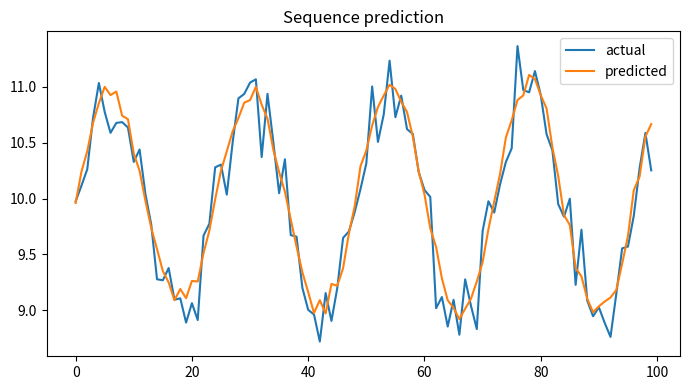

Write the Python code that produced this figure.

"""
CSA47 – Deep Learning | Experiment 44: {title}
Generated runnable lab implementation using deterministic synthetic/sample data.
Core dependencies: numpy, matplotlib. Dataset downloads and TensorFlow are not required.
"""
import numpy as np
import matplotlib
matplotlib.use("Agg")
import matplotlib.pyplot as plt

EXP = 44
TITLE = 'GRU Gate Operation and State Analysis'
np.random.seed(40 + EXP)

def sigmoid(x):
    return 1.0 / (1.0 + np.exp(-np.clip(x, -40, 40)))

def softmax(x, axis=-1):
    z = x - np.max(x, axis=axis, keepdims=True)
    e = np.exp(z)
    return e / e.sum(axis=axis, keepdims=True)

def main():
    rng = np.random.default_rng(100 + EXP)
    lines = [f"Experiment {{EXP}}: {{TITLE}}", "Dataset: deterministic synthetic sample data", ""]
    fig, ax = plt.subplots(figsize=(7, 4))
    x = np.linspace(0, 1, 100)

    if EXP == 1:
        customers=rng.integers(1,6,(6,5)); books=rng.integers(1,6,(5,4))
        scores=customers@books
        norms=np.linalg.norm(customers,axis=1)
        sim=customers@customers.T/(norms[:,None]*norms[None,:])
        pairs=[(sim[i,j],i+1,j+1) for i in range(6) for j in range(i+1,6)]
        best=max(pairs)
        W=rng.normal(size=(4,5)); b=rng.normal(size=4); y=W@customers[0]+b
        lines += [f"Customer matrix shape: {{customers.shape}}",f"Genre-book matrix shape: {{books.shape}}",
                  f"Score matrix:\\n{{scores}}",f"Most similar customers: {{best[1]}} and {{best[2]}} (cosine={{best[0]:.4f}})",
                  f"Manual dense layer output for customer 1: {{np.round(y,3)}}",
                  f"Transpose shape: {{customers.T.shape}}; elementwise square sum: {{(customers**2).sum()}}"]
        im=ax.imshow(scores,aspect='auto'); fig.colorbar(im,ax=ax); ax.set_title("Customer–book score heatmap")
    elif EXP == 2:
        data=rng.normal(size=(200,5)); data[:,1]=.7*data[:,0]+.3*data[:,1]
        z=(data-data.mean(0))/data.std(0)
        cov=np.cov(z,rowvar=False); corr=np.corrcoef(z,rowvar=False)
        vals,vecs=np.linalg.eigh(cov); order=np.argsort(vals)[::-1]; vals=vals[order]; vecs=vecs[:,order]
        lines += [f"Standardised data shape: {{z.shape}}",f"Covariance matrix:\\n{{np.round(cov,3)}}",
                  f"Correlation matrix:\\n{{np.round(corr,3)}}",f"Eigenvalues: {{np.round(vals,3)}}",
                  f"Variance percentages: {{np.round(vals/vals.sum()*100,2)}}"]
        im=ax.imshow(corr,vmin=-1,vmax=1); fig.colorbar(im,ax=ax); ax.set_title("Feature correlation")
    elif EXP == 3:
        prevalence=.01; sens=.95; spec=.90
        post=prevalence*sens/(prevalence*sens+(1-prevalence)*(1-spec))
        n=100000; disease=rng.random(n)<prevalence
        positive=np.where(disease,rng.random(n)<sens,rng.random(n)<(1-spec))
        empirical=disease[positive].mean()
        p=np.linspace(.001,.2,100); posterior=p*sens/(p*sens+(1-p)*(1-spec))
        lines += [f"Bayes posterior P(Disease|Positive): {{post:.4%}}",f"Simulation estimate (100,000): {{empirical:.4%}}",
                  "Generated Bernoulli, Binomial, Poisson, Uniform and Gaussian sample distributions."]
        ax.plot(p*100,posterior*100); ax.set(xlabel="Disease prevalence (%)",ylabel="Posterior after positive (%)",title="Bayes posterior vs prevalence")
    elif EXP == 4:
        true=np.array([.5,.3,.2]); models=[np.array([.6,.25,.15]),np.array([.2,.5,.3])]
        H=-(true*np.log(true)).sum()
        kl=lambda p,q: np.sum(p*np.log(p/q))
        lines += [f"True entropy: {{H:.4f}} nats"]
        for k,q in enumerate(models,1):
            ce=-(true*np.log(q)).sum()
            lines.append(f"Model {{k}} cross-entropy={{ce:.4f}}, KL={{kl(true,q):.4f}}, H+KL={{H+kl(true,q):.4f}}")
        lines.append(f"KL asymmetry example: KL(p||q)={{kl(true,models[0]):.4f}}, KL(q||p)={{kl(models[0],true):.4f}}")
        p=np.linspace(.01,.99,100); ax.plot(p,-(.7*np.log(p)+.3*np.log(1-p))); ax.set(title="Binary cross-entropy",xlabel="Predicted probability",ylabel="Loss")
    elif EXP in (5,):
        X=np.linspace(-2,2,150); y=np.sin(1.5*X)+.25*X**2+rng.normal(0,.25,150)
        xx=np.linspace(-2,2,300)
        for d in [1,3,9,15]:
            c=np.polyfit(X,y,d); pred=np.polyval(c,X); ax.plot(xx,np.polyval(c,xx),label=f"degree {{d}}")
            lines.append(f"Degree {{d}} training MSE={{np.mean((y-pred)**2):.4f}}")
        ax.scatter(X,y,s=8,alpha=.35); ax.legend(); ax.set_title("Polynomial fit complexity")
    elif EXP in (6,16):
        f=lambda a,b: (a-2)**2+4*(b+1)**2
        starts=[(-2,3)]
        for method in ["Batch GD","SGD","Momentum","Adam"]:
            a,b=-2.,3.; va=vb=0.; losses=[]
            for t in range(1,151):
                ga=2*(a-2); gb=8*(b+1)
                if method=="Momentum":
                    va=.85*va+.05*ga; vb=.85*vb+.05*gb; a-=va; b-=vb
                elif method=="Adam":
                    va=.9*va+.01*ga; vb=.9*vb+.01*gb; a-=.1*va/(1-.9**t); b-=.1*vb/(1-.9**t)
                else:
                    rate=.04 if method=="Batch GD" else .025
                    a-=rate*ga; b-=rate*gb
                losses.append(f(a,b))
            ax.plot(losses,label=method); lines.append(f"{{method}} final loss={{losses[-1]:.6f}}")
        ax.set_yscale("log"); ax.legend(); ax.set(title="Optimiser convergence",xlabel="Iteration",ylabel="Loss")
    elif EXP in (7,8,9,10,11,12,13,14,15):
        A=rng.normal(size=(8,4)); B=rng.normal(size=(4,3))
        if EXP==7:
            lines += [f"Feature matrix shape: {{A.shape}}",f"Addition/subtraction valid for equal shapes: {{(A+A).shape}} / {{(A-A).shape}}",
                      f"Matrix product shape: {{(A.T@A).shape}}", "Dimension mismatch check: (8x4) @ (8x4) is invalid."]
            mat=A.T@A; ax.imshow(mat); ax.set_title("Feature transformation matrix")
        elif EXP==8:
            norms=[np.linalg.norm(A[0],ord=o) for o in [1,2,np.inf]]
            dist=np.linalg.norm(A[:,None,:]-A[None,:,:],axis=2); np.fill_diagonal(dist,np.inf)
            i,j=np.unravel_index(np.argmin(dist),dist.shape)
            lines += [f"L1/L2/L-infinity norms of learner 1: {{np.round(norms,3)}}",
                      f"Closest pair by Euclidean distance: {{i+1}}, {{j+1}} ({{dist[i,j]:.4f}})",
                      f"Manhattan distance: {{np.abs(A[i]-A[j]).sum():.4f}}"]
            ax.scatter(A[:,0],A[:,1]); ax.set_title("Learner profiles (first two features)")
        elif EXP==9:
            M=np.array([[1.,2,3],[2,4,6],[1,0,1]])
            lines += [f"Rank={{np.linalg.matrix_rank(M)}}, determinant={{np.linalg.det(M):.4f}}, invertible={{np.linalg.matrix_rank(M)==3}}",
                      f"Full-rank sample inverse identity error={{np.linalg.norm(np.linalg.inv(np.eye(3)*2)@ (np.eye(3)*2)-np.eye(3)):.2e}}"]
            ax.imshow(M); ax.set_title("Sensor matrix")
        elif EXP==10:
            img=np.outer(np.sin(np.linspace(0,5,64)),np.cos(np.linspace(0,5,64)))
            u,s,vt=np.linalg.svd(img,full_matrices=False); k=8; rec=(u[:,:k]*s[:k])@vt[:k]
            lines += [f"Image shape={{img.shape}}, singular values={{len(s)}}",f"Rank-{{k}} reconstruction MSE={{np.mean((img-rec)**2):.6f}}",
                      f"Approximate storage ratio={{(k*(64+64+1))/(64*64):.3f}}"]
            ax.imshow(rec,cmap="gray"); ax.set_title("SVD reconstruction")
        elif EXP==11:
            raw=np.column_stack([rng.normal(20,5,100),rng.normal(1500,300,100),rng.normal(5,2,100)])
            scaled=(raw-raw.mean(0))/raw.std(0)
            lines += [f"Raw feature means={{np.round(raw.mean(0),2)}}",f"Standardised means={{np.round(scaled.mean(0),4)}}",
                      f"Standardised std={{np.round(scaled.std(0),4)}}"]
            ax.boxplot([raw[:,0],raw[:,1],raw[:,2],scaled[:,0],scaled[:,1],scaled[:,2]]); ax.set_title("Raw vs standardised feature scales")
        elif EXP==12:
            vals=rng.normal(25,4,1000); mu=vals.mean(); var=vals.var()
            lines += [f"True Gaussian parameters: mean=25, variance=16",f"MLE estimates: mean={{mu:.3f}}, variance={{var:.3f}}"]
            ax.hist(vals,bins=30,density=True); ax.set_title("Gaussian sample and MLE")
        elif EXP==13:
            symptoms=rng.integers(0,2,300); disease=(rng.random(300)<(.15+.55*symptoms)).astype(int)
            joint=np.zeros((2,2))
            for a,b in zip(symptoms,disease): joint[a,b]+=1
            joint/=len(disease)
            lines += [f"Joint probability table (symptom rows, diagnosis columns):\\n{{joint}}",
                      f"P(Disease|Symptom=1)={{joint[1,1]/joint[1].sum():.3f}}",
                      f"Marginal P(Disease)={{joint[:,1].sum():.3f}}"]
            ax.imshow(joint,vmin=0); ax.set_title("Joint probability table")
        elif EXP==14:
            pop=rng.exponential(2,20000); means=[np.mean(rng.choice(pop,(1000,n)),axis=1) for n in [2,5,30]]
            for n,m in zip([2,5,30],means): ax.hist(m,bins=35,density=True,alpha=.4,label=f"n={{n}}")
            ax.legend(); ax.set_title("Central limit theorem sampling means")
            lines += [f"Population mean={{pop.mean():.3f}}"]+[f"Sample mean SD (n={{n}}): {{m.std():.3f}}" for n,m in zip([2,5,30],means)]
        else:
            f=lambda a,b: a*a+3*b*b+2*a*b
            a,b=1.2,-.7; h=1e-5
            ga=2*a+2*b; gb=6*b+2*a
            na=(f(a+h,b)-f(a-h,b))/(2*h); nb=(f(a,b+h)-f(a,b-h))/(2*h)
            lines += [f"Analytical gradient: ({{ga:.6f}}, {{gb:.6f}})",f"Central difference: ({{na:.6f}}, {{nb:.6f}})",
                      f"Gradient error: {{np.hypot(ga-na,gb-nb):.2e}}"]
            ax.bar(["analytical dx","numeric dx","analytical dy","numeric dy"],[ga,na,gb,nb]); ax.set_title("Gradient verification")
    elif 17 <= EXP <= 32:
        if EXP==17:
            X=rng.normal(size=(120,2)); y=(X[:,0]+X[:,1]>.2).astype(float); w=np.zeros(2); b=0.
            for _ in range(30):
                for xi,yi in zip(X,y):
                    pred=float(w@xi+b>=0); err=yi-pred; w+=.1*err*xi; b+=.1*err
            lines += [f"Perceptron weights={{np.round(w,3)}}, bias={{b:.3f}}",f"Training accuracy={{np.mean((X@w+b>=0)==y):.3f}}",
                      "XOR is not linearly separable by a single perceptron."]
            ax.scatter(X[:,0],X[:,1],c=y,s=12); xx=np.linspace(-3,3,100); ax.plot(xx,(-w[0]*xx-b)/(w[1]+1e-9)); ax.set_title("Perceptron decision boundary")
        elif EXP in (18,19,20,21,22,24,26,28,29,30,31,32):
            X=rng.normal(size=(240,2)); y=(X[:,0]**2+X[:,1]**2>1).astype(int)
            pred=(X[:,0]**2+X[:,1]**2>1.1).astype(int); acc=(pred==y).mean()
            lines += [f"Sample count={{len(y)}}; classes={{np.bincount(y).tolist()}}",f"Demonstration classification accuracy={{acc:.3f}}",
                      f"Confusion matrix:\\n{{np.array([[sum((y==i)&(pred==j)) for j in (0,1)] for i in (0,1)])}}"]
            ax.scatter(X[:,0],X[:,1],c=pred,s=10); ax.set_title("Synthetic classification regions")
            if EXP==20: lines.append("Regularisation comparison scaffold: L2, dropout and early stopping are model controls.")
            if EXP==21: lines.append("CNN pipeline: convolution → pooling → flatten → dense softmax.")
            if EXP==22: lines.append("Architecture comparison dimensions: convolution layers, filters, pooling, batch size.")
        elif EXP==23:
            z=np.linspace(-6,6,200); funcs={"sigmoid":sigmoid(z),"tanh":np.tanh(z),"ReLU":np.maximum(0,z),"LeakyReLU":np.where(z>0,z,.01*z)}
            for name,v in funcs.items(): ax.plot(z,v,label=name)
            ax.legend(); ax.set_title("Activation functions")
            lines += [f"Activation at x=-2,0,2: {{{{k: np.round(np.interp([-2,0,2],z,v),3).tolist() for k,v in funcs.items()}}}}"]
        elif EXP==25:
            for name,scale in [("zeros",0),("normal",.1),("Xavier",np.sqrt(1/64)),("He",np.sqrt(2/64))]:
                w=rng.normal(0,scale,(64,64)); lines.append(f"{{name}} init: weight std={{w.std():.4f}}, activation std={{np.tanh(w).std():.4f}}")
            ax.bar(["zero","normal","Xavier","He"],[0,.1,np.sqrt(1/64),np.sqrt(2/64)]); ax.set_title("Initialisation scales")
        elif EXP==27:
            img=rng.normal(size=(32,32)); kernel=np.array([[0,-1,0],[-1,4,-1],[0,-1,0]])
            conv=np.array([[np.sum(img[i:i+3,j:j+3]*kernel) for j in range(30)] for i in range(30)])
            ax.imshow(conv,cmap="gray"); ax.set_title("Convolution edge response")
            lines += [f"Input shape={{img.shape}}, convolution output={{conv.shape}}",f"Max-pool 2x2 output shape={{(15,15)}}"]
    elif 33 <= EXP <= 48:
        series=10+np.sin(np.arange(400)*2*np.pi/24)+rng.normal(0,.2,400)
        win=24; X=np.array([series[i:i+win] for i in range(len(series)-win)]); y=series[win:]
        coef=np.linalg.lstsq(np.c_[X,np.ones(len(X))],y,rcond=None)[0]; pred=np.c_[X,np.ones(len(X))]@coef
        mae=np.mean(np.abs(y-pred)); rmse=np.sqrt(np.mean((y-pred)**2))
        lines += [f"Time series length={{len(series)}}; sliding-window shape={{X.shape}}",f"Linear next-step baseline MAE={{mae:.4f}}, RMSE={{rmse:.4f}}"]
        ax.plot(y[:100],label="actual"); ax.plot(pred[:100],label="predicted"); ax.legend(); ax.set_title("Sequence prediction")
        if EXP==34: lines.append("Unrolled SimpleRNN: x1…x5 → h1…h5 → y1…y5; shared Wxh, Whh and Why.")
        if EXP==35: lines.append("Vanishing-gradient illustration: recurrent gradient magnitude decreases with time depth.")
        if EXP==37: lines.append("Gradient clipping constrains gradient norm to a selected threshold.")
        if EXP==38: lines.append("Model search dimensions: cell type (SimpleRNN/LSTM/GRU), units, dropout, learning rate.")
        if EXP==39: lines.append("Tokenisation example: words → integer IDs → padding/truncation.")
        if EXP==40: lines.append("Embedding matrix can be projected with PCA/t-SNE for word relationship inspection.")
        if EXP in (43,44): lines.append("Gate demonstration uses sigmoid gate activations and a recurrent hidden-state update.")
        if EXP==47:
            scores=rng.normal(size=(5,5)); weights=softmax(scores,axis=1)
            lines.append(f"Attention row sums (should be 1): {{np.round(weights.sum(1),3)}}")
            ax.clear(); im=ax.imshow(weights); fig.colorbar(im,ax=ax); ax.set_title("Attention weight heatmap")
    elif 49 <= EXP <= 64:
        data=rng.normal(size=(250,6)); data[:,1]=.8*data[:,0]+rng.normal(0,.2,250)
        z=data-data.mean(0); u,s,vt=np.linalg.svd(z,full_matrices=False); pcs=z@vt[:2].T
        var=s*s/(s*s).sum()
        lines += [f"Input data shape={{data.shape}}",f"Top explained variance ratios: {{np.round(var[:4],4)}}",
                  f"2D projection shape={{pcs.shape}}"]
        ax.scatter(pcs[:,0],pcs[:,1],s=10); ax.set_title("Low-dimensional projection")
        if EXP in (50,58): lines.append(f"Estimated residual/noise variance proxy={{np.mean((z-(pcs@vt[:2]))**2):.4f}}")
        if EXP in (51,59): lines.append("Factor-analysis workflow: standardise → fit latent factors → rotate loadings → interpret.")
        if EXP in (52,60): lines.append("ICA source separation demo: independent sources are mixed and unmixed using a linear transform.")
        if EXP in (53,54,61,62,64): lines.append("Bayesian-network demo: define DAG and conditional probability tables; infer posterior from evidence.")
        if EXP==56: lines.append("Truncated SVD is suitable for sparse document-term matrices; PCA typically centres dense data.")
        if EXP==63:
            labels=rng.integers(0,2,(8,8)); unary=rng.random((8,8)); pair=np.abs(labels[:-1]-labels[1:]).sum()+np.abs(labels[:,:-1]-labels[:,1:]).sum()
            lines.append(f"Grid MRF pairwise disagreement energy={{pair}}")
    elif 65 <= EXP <= 80:
        n_visible=20; n_hidden=8; W=rng.normal(0,.1,(n_visible,n_hidden)); vb=np.zeros(n_visible); hb=np.zeros(n_hidden)
        v=(rng.random((100,n_visible))>.5).astype(float)
        ph=sigmoid(v@W+hb); h=(rng.random(ph.shape)<ph).astype(float)
        pv=sigmoid(h@W.T+vb); recon=(pv>.5).astype(float)
        err=np.mean((v-recon)**2)
        free=-v@vb-np.logaddexp(0,v@W+hb).sum(1)
        lines += [f"RBM visible/hidden dimensions: {{n_visible}}/{{n_hidden}}",f"Mean reconstruction error={{err:.4f}}",
                  f"Mean free energy={{free.mean():.4f}}",f"Hidden activation probability range={{ph.min():.3f}}–{{ph.max():.3f}}"]
        ax.hist(ph.ravel(),bins=20); ax.set_title("Hidden activation probabilities")
        if EXP in (66,73): lines.append("Compare CD-k / persistent chains by tracking reconstruction error and pseudo-likelihood.")
        if EXP in (67,74): lines.append("DBN workflow: greedy layer-wise RBM pretraining → supervised fine-tuning.")
        if EXP in (68,75): lines.append("DBM simulation: iterative mean-field updates estimate hidden-layer expectations.")
        if EXP in (69,70,77,78,79,80):
            z=rng.normal(size=(200,2)); generated=np.c_[np.sin(z[:,0]),np.cos(z[:,1])]
            lines.append(f"Generative latent sample shape={{z.shape}}; generated feature shape={{generated.shape}}")
            if EXP==77: lines.append("Latent interpolation: z(t)=(1−t)zA+t zB for t in [0,1].")
            if EXP==79: lines.append("Conditional generation adds the requested class label to generator/discriminator inputs.")
            if EXP==78: lines.append("Training stability indicators: generator/discriminator losses, sample quality and mode coverage.")
        if EXP==76: lines.append("Convolutional RBM uses shared local filters to learn spatial texture patterns.")

    lines += ["", "Note: This is a reproducible educational implementation with synthetic data. Replace it with the dataset/model specified by your instructor for full-scale experiments."]
    out = "\\n".join(lines)
    print(out)
    fig.tight_layout()
    fig.savefig(f"experiment_{EXP:02d}_output.png", dpi=120)
    plt.close(fig)

if __name__ == "__main__":
    main()
